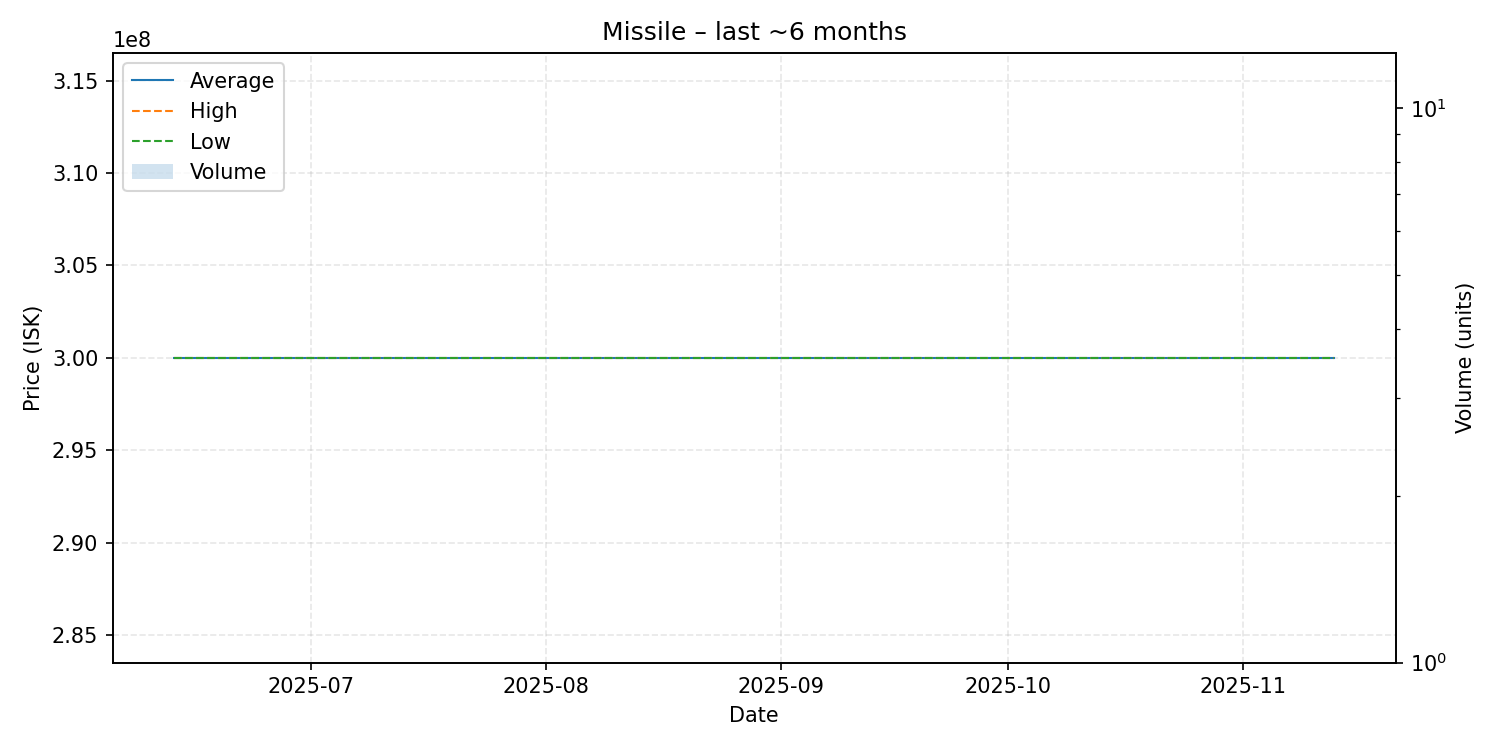

Source data for this figure (header and first rows):
date, average, highest, lowest, order_count, volume
2025-06-13, 300000000, 300000000, 300000000, 1, 1
2025-06-15, 300000000, 300000000, 300000000, 1, 1
2025-06-19, 300000000, 300000000, 300000000, 1, 1
2025-07-13, 300000000, 300000000, 300000000, 1, 1
2025-08-06, 300000000, 300000000, 300000000, 1, 1
2025-08-17, 300000000, 300000000, 300000000, 1, 1
2025-09-12, 300000000, 300000000, 300000000, 1, 1
2025-11-07, 300000000, 300000000, 300000000, 1, 1
2025-11-13, 300000000, 300000000, 300000000, 1, 1
